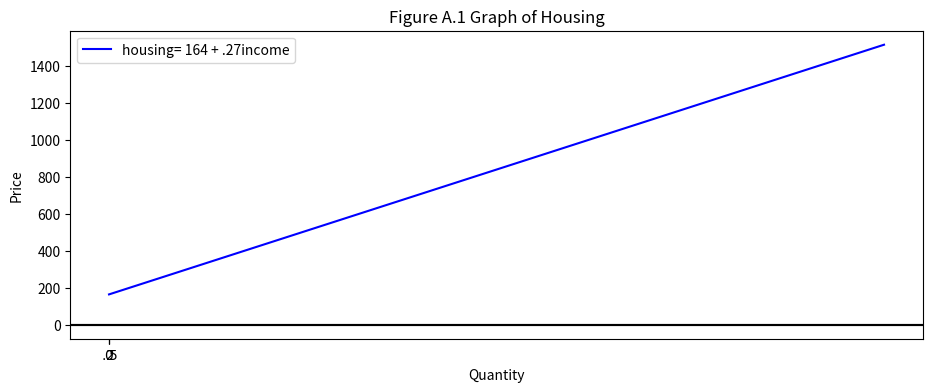

Write Python code to recreate this figure. (Note: this script raises an exception after producing the figure.)
#!/usr/bin/env python
# coding: utf-8

# # Linear Housing Expenditure Function

import numpy as np
import pandas as pd
import matplotlib.pyplot as plt
x = np.linspace(0, 5000)
y = .27 * x + 164

plt.rcParams['figure.figsize'] = (11, 4)

plt.xticks([0, 5000], ['$0$', '$5000$'])
plt.xlabel("Income")
plt.ylabel("Housing")
plt.axhline(0, color='black')
plt.plot(x, y, '-b', label='housing= 164 + .27income')
plt.legend(loc='best')
plt.title('Figure A.1 Graph of Housing')
plt.show()


# # Demand for Compact Discs
import numpy as np
import matplotlib.pyplot as plt
x = np.linspace(0, 5, 10, 15)
P = (120 / 9.8) - x
plt.rcParams['figure.figsize'] = (11, 4)

plt.xticks([0, .50, 2], ['$0$', '$.5$', '$2$'])
plt.xlabel("Quantity")
plt.ylabel("Price")
plt.axhline(0, color='black')
plt.plot(x, y, '-b', label=r'$Demand for CDs')
plt.legend(loc='best')
plt.title('Figure A.2 Graph')
plt.show()


# # Quadratic Function
import numpy as np
import matplotlib.pyplot as plt
x = np.linspace(0, 10, 20)
y = 8 * x - 2 * x ** 2 + 6

plt.rcParams['figure.figsize'] = (11, 4)

plt.xticks([0, 10, 20], ['$0$', '$10$', '$20$'])
plt.axhline(14, color='black', linestyle='dashed')
plt.axvline(2, color='black', linestyle='dashed')
plt.plot(x, y, '-b', label=r'$y= 6+ 8x - 2x^2$')
plt.legend(loc='best')
plt.title('Figure A.3 Graph')
plt.show()


# In[14]:


math = np.math
x = np.linspace(-45, 45, 1000)

plt.rcParams['figure.figsize'] = (11, 4)

plt.xticks([-40, -20, 0, 20, 40], ['$-40$', '$-20$', '$0$', '$20$', '$40$'])
plt.yticks([-20000, 0, 20000])

plt.axvline(0, color='black')
plt.axhline(0, color='black')
plt.plot(x, np.log10(np.abs(x)), label=r'$f(x)= log_{10} x$')
plt.legend(loc='best')
plt.title('Logarithmic Function')
plt.show()


# In[15]:
import numpy as np
import pylab
import matplotlib.pyplot as plt
x = np.linspace(0, 1000, 2000)
y = .48 * x - .008 * x**2
plt.rcParams['figure.figsize'] = (11, 4)

plt.xticks([0, 1000, 2000], ['$0$', '$1000$', '$2000$'])
pylab.xlabel("Price")
pylab.ylabel("Quantity")

plt.plot(x, y + 5.25, '-b', label=r'$wage= 5.25 + .48exper - .008exper^2$')
plt.legend(loc='best')
plt.title('Ex. A.4 Graph')
plt.show()


# # Constant Elasticity Demand Function

# In[15]:


import math
x = np.linspace(0, 10, 20)
y = np.log10(x) * -1.25
plt.rcParams['figure.figsize'] = (11, 4)

plt.xticks([0, 5, 10], ['$0$', '$5$', '$10$'])
pylab.xlabel("Price Elasticity of Demand")
pylab.ylabel("Quantity Demanded")
plt.plot(x, y + 4.7, '-b', label=r'$log(q) = 4.7 - 1.25log(p)$')
plt.legend(loc='best')
plt.title('Ex A.5 Graph')
plt.show()
